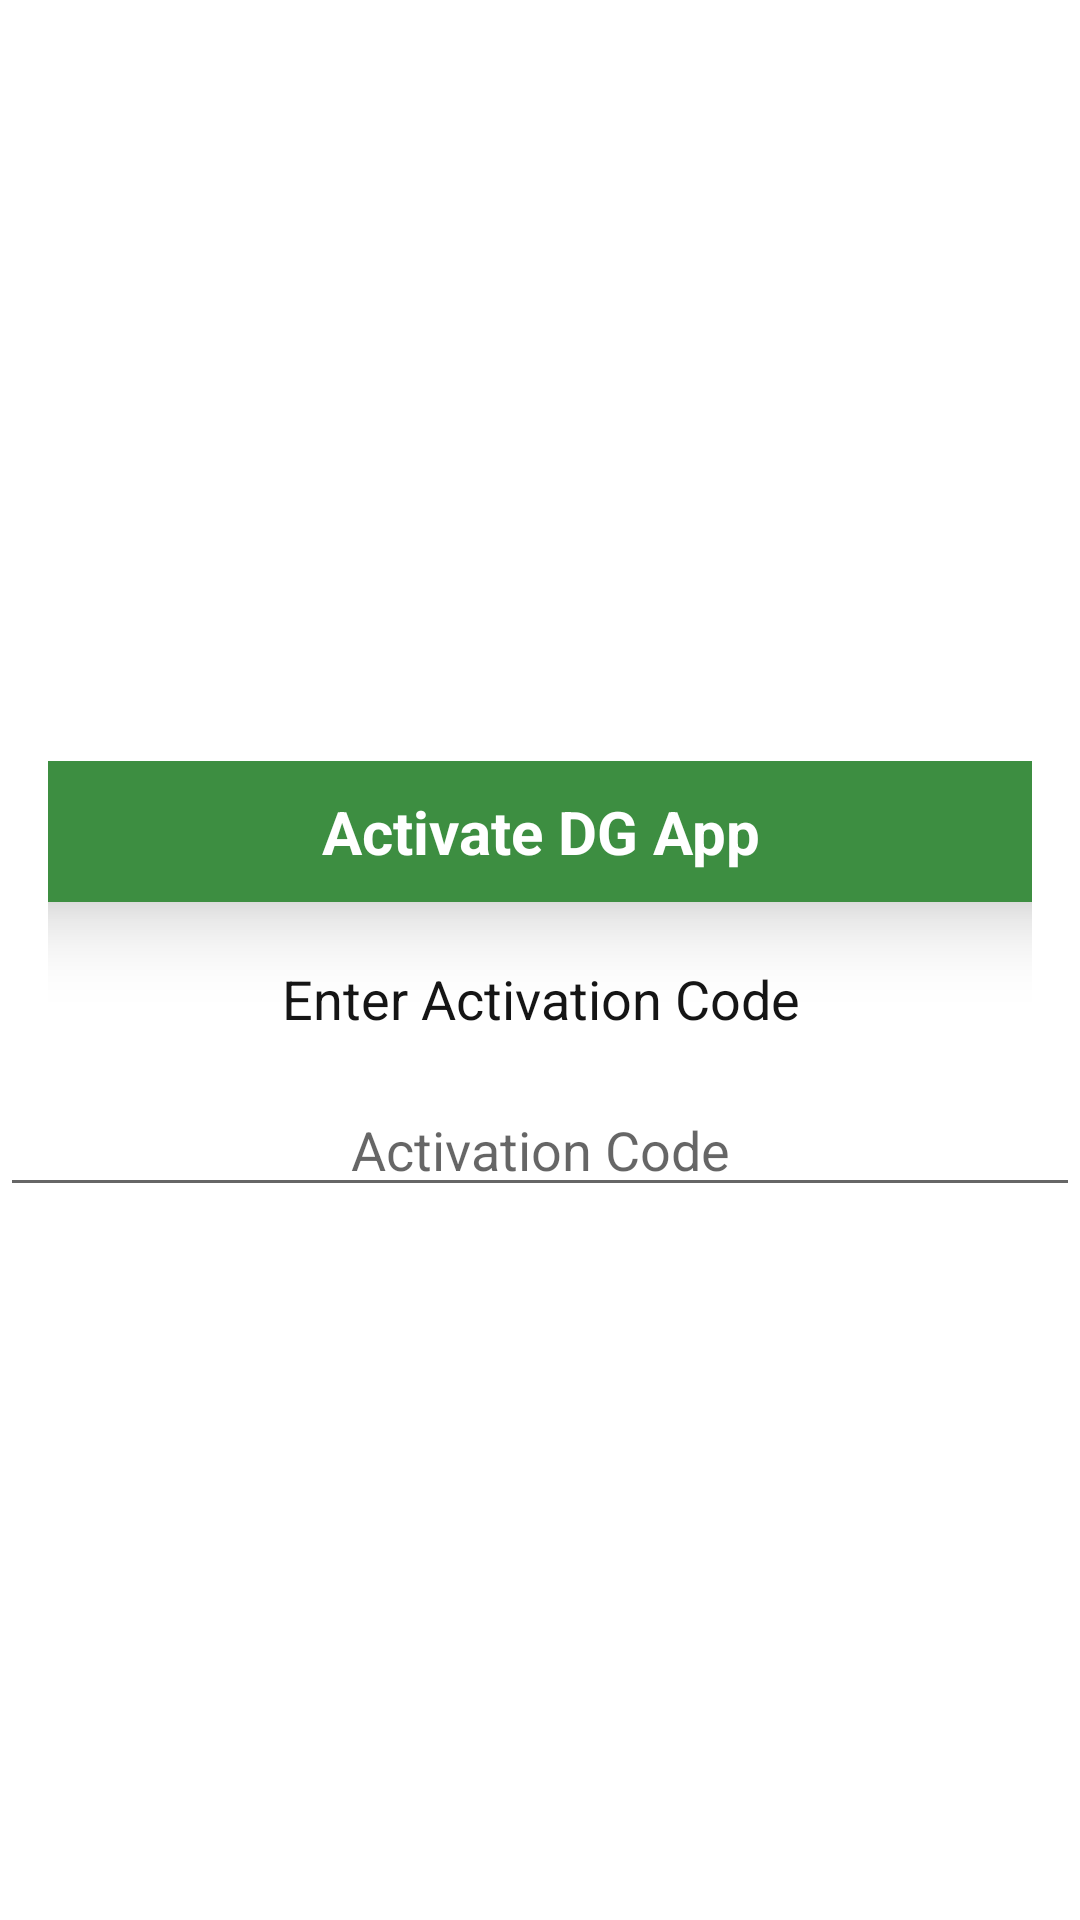

Here is an Android app screen rendered from its layout file. Give the layout XML and the strings, colors and styles it references.
<!-- AndroidManifest.xml: application theme Theme.STLDG -->
<!-- res/layout/activate_app.xml -->
<?xml version="1.0" encoding="utf-8"?>

<LinearLayout xmlns:android="http://schemas.android.com/apk/res/android"
    android:layout_width="match_parent"
    android:layout_height="match_parent"
    android:background="#FFFFFF"
    android:gravity="center"
    android:orientation="vertical">


    <LinearLayout
        android:layout_width="match_parent"
        android:layout_height="wrap_content"
        android:layout_margin="16dp"
        android:background="#FFFFFF"
        android:gravity="center"
        android:orientation="vertical">

        <TextView
            android:id="@+id/infoHead"
            android:layout_width="420dp"
            android:layout_height="wrap_content"
            android:layout_gravity="center"
            android:background="#3D8E41"
            android:elevation="15dp"
            android:gravity="center"
            android:padding="10dp"
            android:text="@string/activate_header"
            android:textAlignment="center"
            android:textColor="@color/white"
            android:textSize="20sp"
            android:textStyle="bold" />

        <TextView
            android:id="@+id/textView3"
            android:layout_width="match_parent"
            android:layout_height="wrap_content"
            android:layout_marginTop="20dp"
            android:text="@string/enter_activation_code"
            android:textAlignment="center"
            android:textColor="#151515"
            android:textSize="18sp" />


    </LinearLayout>

    <EditText
        android:id="@+id/editTextTextActivationCode"
        android:layout_width="match_parent"
        android:layout_height="wrap_content"
        android:layout_marginTop="0dp"
        android:autofillHints="Tarp codes should be 12 characters long."
        android:ems="10"
        android:hint="@string/activation_code"
        android:inputType="textPersonName|textPassword"
        android:textAlignment="center" />

</LinearLayout>
<!-- resources referenced by this layout -->
<resources>
  <string name="activate_header">Activate DG App</string>
  <string name="activation_code">Activation Code</string>
  <string name="enter_activation_code">Enter Activation Code</string>
  <style name="Theme.STLDG" parent="Theme.MaterialComponents.DayNight.DarkActionBar">
          
          <item name="colorPrimary">@color/purple_500</item>
          <item name="colorPrimaryVariant">@color/purple_700</item>
          <item name="colorOnPrimary">@color/white</item>
          
          <item name="colorSecondary">@color/teal_200</item>
          <item name="colorSecondaryVariant">@color/teal_700</item>
          <item name="colorOnSecondary">@color/black</item>
          
          <item name="android:statusBarColor" tools:targetApi="l">?attr/colorPrimaryVariant</item>
          
      </style>
  <!-- not gathered from this repository: default colours our renderer supplied (Android Studio template values) -->
  <color name="purple_500">#FF6200EE</color>
  <color name="purple_700">#FF3700B3</color>
  <color name="teal_200">#FF03DAC5</color>
  <color name="teal_700">#FF018786</color>
  <color name="black">#FF000000</color>
  <color name="white">#FFFFFFFF</color>
</resources>
